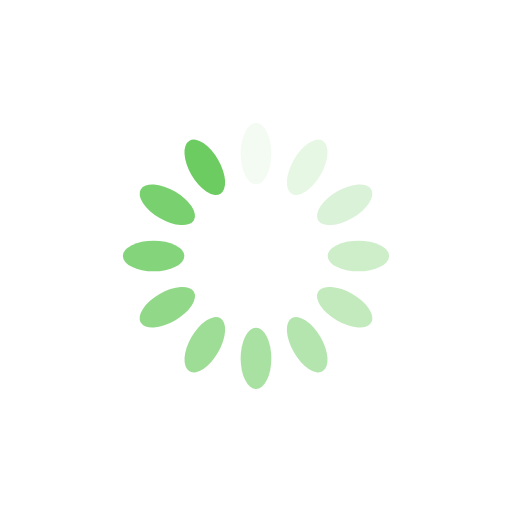
t = 0.00 s
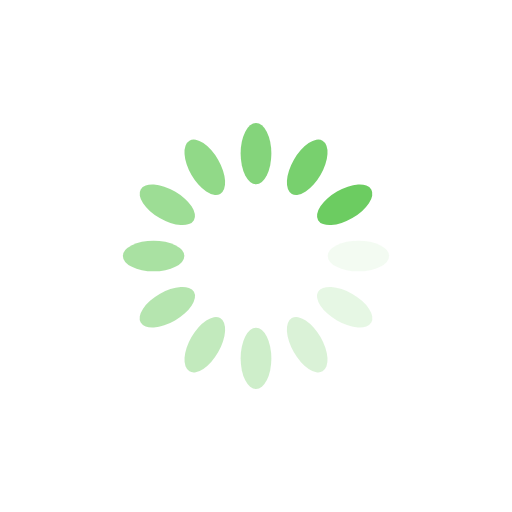
t = 0.25 s
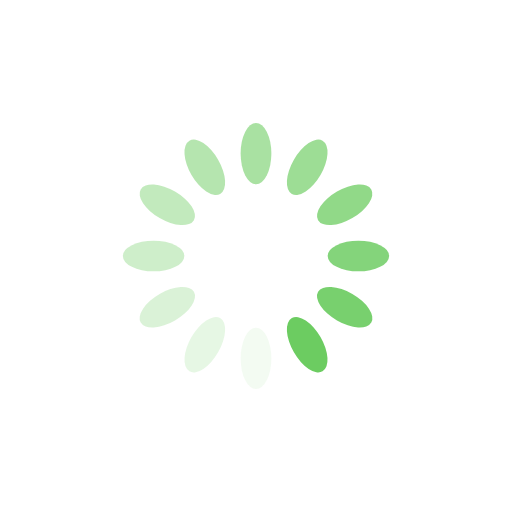
t = 0.50 s
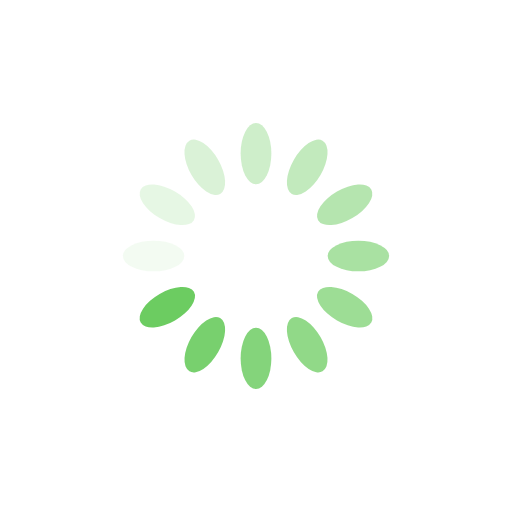
t = 0.75 s

The animated SVG that drew these frames (rendered in a browser with its animation timeline set to each time). Animation: 12 SMIL elements (animate=12); one cycle of 1.00 s, repeats indefinitely.

<svg xmlns="http://www.w3.org/2000/svg" viewBox="0 0 100 100" preserveAspectRatio="xMidYMid" width="200" height="200" style="shape-rendering: auto; display: block; background: transparent;" xmlns:xlink="http://www.w3.org/1999/xlink"><g><g transform="rotate(0 50 50)">
  <rect fill="#6ccc61" height="12" width="6" ry="6" rx="3" y="24" x="47">
    <animate repeatCount="indefinite" begin="-0.9166666666666666s" dur="1s" keyTimes="0;1" values="1;0" attributeName="opacity"></animate>
  </rect>
</g><g transform="rotate(30 50 50)">
  <rect fill="#6ccc61" height="12" width="6" ry="6" rx="3" y="24" x="47">
    <animate repeatCount="indefinite" begin="-0.8333333333333334s" dur="1s" keyTimes="0;1" values="1;0" attributeName="opacity"></animate>
  </rect>
</g><g transform="rotate(60 50 50)">
  <rect fill="#6ccc61" height="12" width="6" ry="6" rx="3" y="24" x="47">
    <animate repeatCount="indefinite" begin="-0.75s" dur="1s" keyTimes="0;1" values="1;0" attributeName="opacity"></animate>
  </rect>
</g><g transform="rotate(90 50 50)">
  <rect fill="#6ccc61" height="12" width="6" ry="6" rx="3" y="24" x="47">
    <animate repeatCount="indefinite" begin="-0.6666666666666666s" dur="1s" keyTimes="0;1" values="1;0" attributeName="opacity"></animate>
  </rect>
</g><g transform="rotate(120 50 50)">
  <rect fill="#6ccc61" height="12" width="6" ry="6" rx="3" y="24" x="47">
    <animate repeatCount="indefinite" begin="-0.5833333333333334s" dur="1s" keyTimes="0;1" values="1;0" attributeName="opacity"></animate>
  </rect>
</g><g transform="rotate(150 50 50)">
  <rect fill="#6ccc61" height="12" width="6" ry="6" rx="3" y="24" x="47">
    <animate repeatCount="indefinite" begin="-0.5s" dur="1s" keyTimes="0;1" values="1;0" attributeName="opacity"></animate>
  </rect>
</g><g transform="rotate(180 50 50)">
  <rect fill="#6ccc61" height="12" width="6" ry="6" rx="3" y="24" x="47">
    <animate repeatCount="indefinite" begin="-0.4166666666666667s" dur="1s" keyTimes="0;1" values="1;0" attributeName="opacity"></animate>
  </rect>
</g><g transform="rotate(210 50 50)">
  <rect fill="#6ccc61" height="12" width="6" ry="6" rx="3" y="24" x="47">
    <animate repeatCount="indefinite" begin="-0.3333333333333333s" dur="1s" keyTimes="0;1" values="1;0" attributeName="opacity"></animate>
  </rect>
</g><g transform="rotate(240 50 50)">
  <rect fill="#6ccc61" height="12" width="6" ry="6" rx="3" y="24" x="47">
    <animate repeatCount="indefinite" begin="-0.25s" dur="1s" keyTimes="0;1" values="1;0" attributeName="opacity"></animate>
  </rect>
</g><g transform="rotate(270 50 50)">
  <rect fill="#6ccc61" height="12" width="6" ry="6" rx="3" y="24" x="47">
    <animate repeatCount="indefinite" begin="-0.16666666666666666s" dur="1s" keyTimes="0;1" values="1;0" attributeName="opacity"></animate>
  </rect>
</g><g transform="rotate(300 50 50)">
  <rect fill="#6ccc61" height="12" width="6" ry="6" rx="3" y="24" x="47">
    <animate repeatCount="indefinite" begin="-0.08333333333333333s" dur="1s" keyTimes="0;1" values="1;0" attributeName="opacity"></animate>
  </rect>
</g><g transform="rotate(330 50 50)">
  <rect fill="#6ccc61" height="12" width="6" ry="6" rx="3" y="24" x="47">
    <animate repeatCount="indefinite" begin="0s" dur="1s" keyTimes="0;1" values="1;0" attributeName="opacity"></animate>
  </rect>
</g><g></g></g><!-- [ldio] generated by https://loading.io --></svg>
